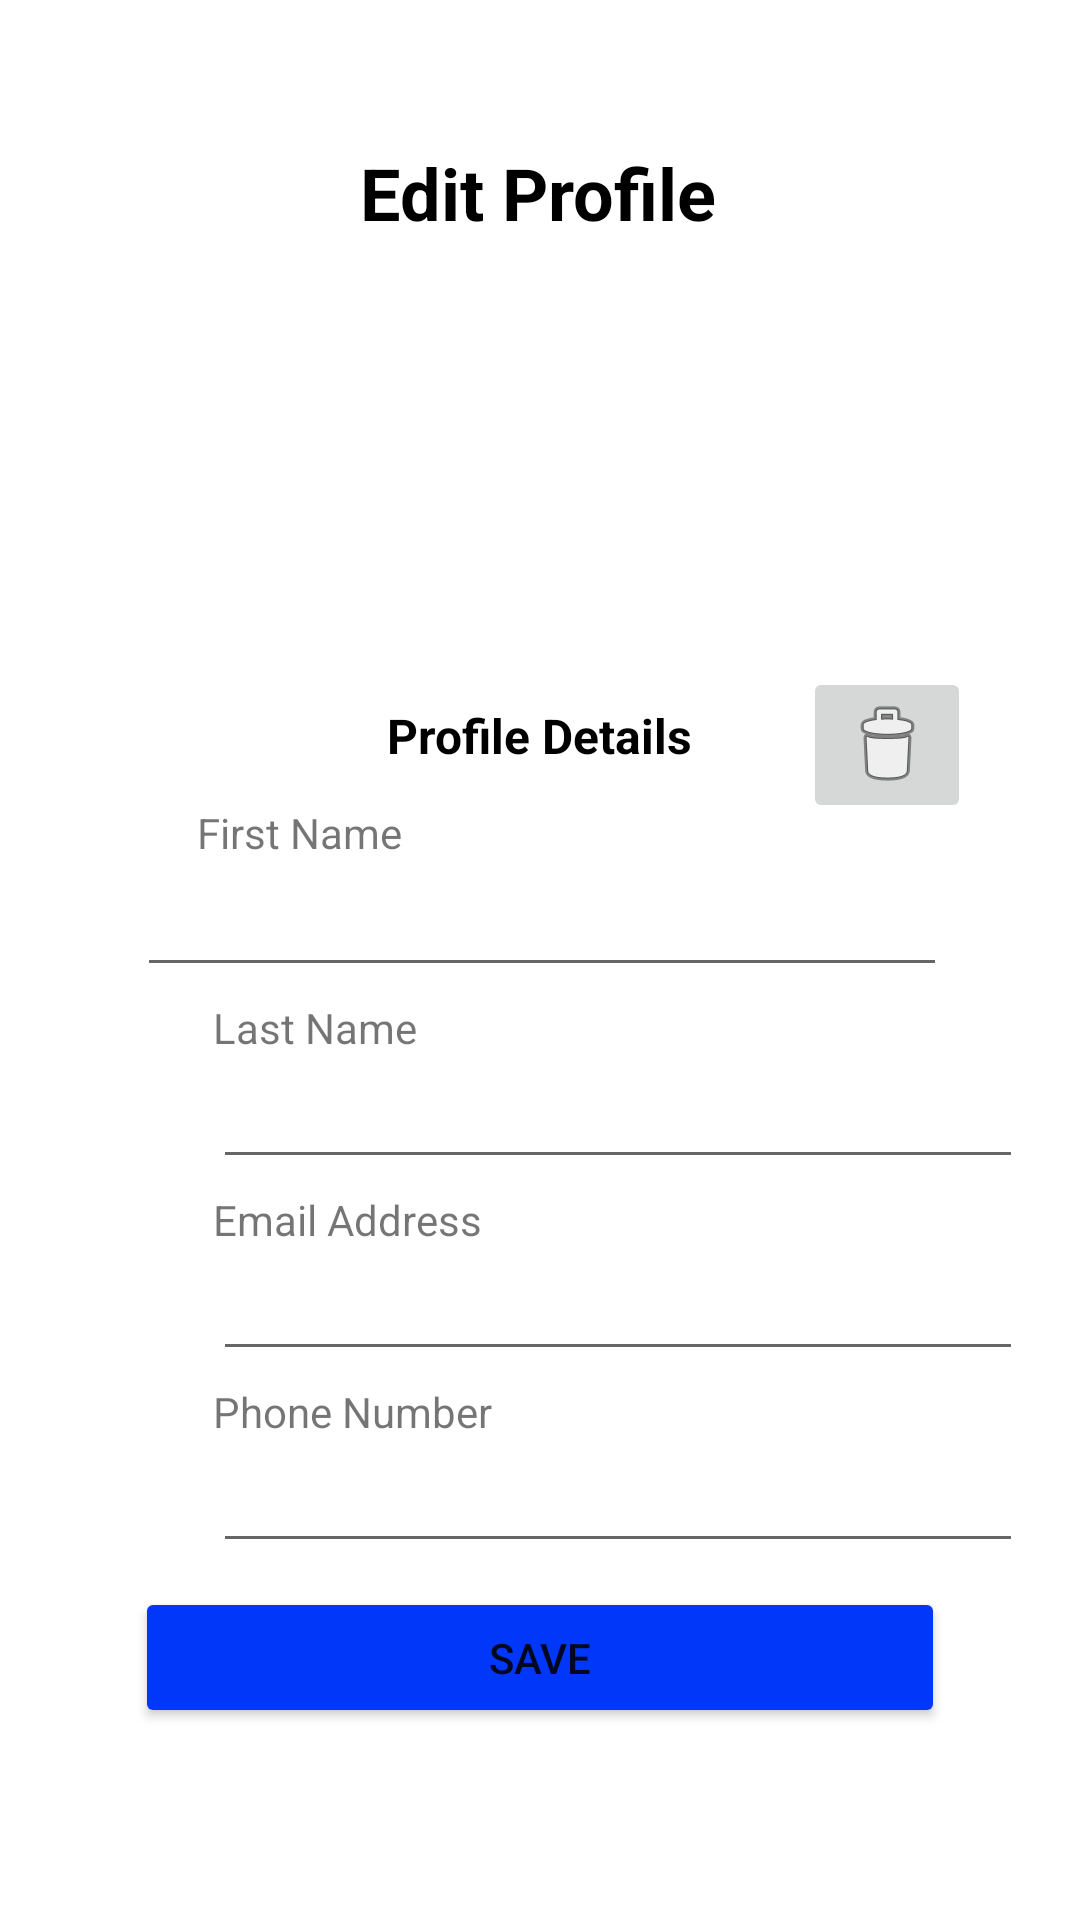

Produce the Android XML layout that renders to this screen, including the resource entries it uses.
<!-- AndroidManifest.xml: application theme Theme.Weatherlens -->
<!-- res/layout/activity_edit_profile.xml -->
<?xml version="1.0" encoding="utf-8"?>
<androidx.constraintlayout.widget.ConstraintLayout xmlns:android="http://schemas.android.com/apk/res/android"
    xmlns:app="http://schemas.android.com/apk/res-auto"
    xmlns:tools="http://schemas.android.com/tools"
    android:layout_width="match_parent"
    android:layout_height="match_parent"
    tools:context=".EditProfile">

    <TextView
        android:id="@+id/textView9"
        android:layout_width="wrap_content"
        android:layout_height="wrap_content"
        android:layout_marginTop="48dp"
        android:text="@string/editprof"
        android:textColor="@color/black"
        android:textSize="24sp"
        android:textStyle="bold"
        app:layout_constraintEnd_toEndOf="parent"
        app:layout_constraintHorizontal_bias="0.498"
        app:layout_constraintStart_toStartOf="parent"
        app:layout_constraintTop_toTopOf="parent" />

    <ImageView
        android:id="@+id/imageView5"
        android:layout_width="132dp"
        android:layout_height="138dp"
        android:layout_marginStart="137dp"
        android:layout_marginTop="4dp"
        android:layout_marginEnd="137dp"
        app:layout_constraintEnd_toEndOf="parent"
        app:layout_constraintHorizontal_bias="0.4"
        app:layout_constraintStart_toStartOf="parent"
        app:layout_constraintTop_toBottomOf="@+id/textView9"
        app:srcCompat="@drawable/pngegg__1_" />

    <TextView
        android:id="@+id/textView12"
        android:layout_width="wrap_content"
        android:layout_height="wrap_content"
        android:layout_marginTop="12dp"
        android:text="@string/profdet"
        android:textColor="@color/black"
        android:textSize="16sp"
        android:textStyle="bold"
        app:layout_constraintEnd_toEndOf="parent"
        app:layout_constraintStart_toStartOf="parent"
        app:layout_constraintTop_toBottomOf="@+id/imageView5" />

    <TextView
        android:id="@+id/textView11"
        android:layout_width="wrap_content"
        android:layout_height="wrap_content"
        android:layout_marginStart="71dp"
        android:layout_marginTop="12dp"
        android:layout_marginEnd="282dp"
        android:text="@string/fname"
        app:layout_constraintEnd_toEndOf="parent"
        app:layout_constraintHorizontal_bias="0.09"
        app:layout_constraintStart_toStartOf="parent"
        app:layout_constraintTop_toBottomOf="@+id/textView12" />

    <TextView
        android:id="@+id/textView19"
        android:layout_width="wrap_content"
        android:layout_height="wrap_content"
        android:layout_marginStart="71dp"
        android:layout_marginTop="4dp"
        android:layout_marginEnd="282dp"
        android:text="@string/lastname2"
        app:layout_constraintEnd_toEndOf="parent"
        app:layout_constraintHorizontal_bias="0.0"
        app:layout_constraintStart_toStartOf="parent"
        app:layout_constraintTop_toBottomOf="@+id/editTextTextPersonName12" />

    <TextView
        android:id="@+id/textView20"
        android:layout_width="wrap_content"
        android:layout_height="wrap_content"
        android:layout_marginStart="71dp"
        android:layout_marginTop="4dp"
        android:layout_marginEnd="282dp"
        android:text="@string/email2"
        app:layout_constraintEnd_toEndOf="parent"
        app:layout_constraintHorizontal_bias="0.0"
        app:layout_constraintStart_toStartOf="parent"
        app:layout_constraintTop_toBottomOf="@+id/editTextTextPersonName14" />

    <TextView
        android:id="@+id/textView21"
        android:layout_width="wrap_content"
        android:layout_height="wrap_content"
        android:layout_marginStart="71dp"
        android:layout_marginTop="4dp"
        android:layout_marginEnd="282dp"
        android:text="@string/phone2"
        app:layout_constraintEnd_toEndOf="parent"
        app:layout_constraintHorizontal_bias="0.0"
        app:layout_constraintStart_toStartOf="parent"
        app:layout_constraintTop_toBottomOf="@+id/editTextTextPersonName15" />

    <EditText
        android:id="@+id/editTextTextPersonName12"
        android:layout_width="270dp"
        android:layout_height="37dp"
        android:layout_marginStart="71dp"
        android:layout_marginTop="5dp"
        android:layout_marginEnd="70dp"
        android:ems="10"
        android:inputType="textPersonName"
        android:textSize="14sp"
        app:layout_constraintEnd_toEndOf="parent"
        app:layout_constraintStart_toStartOf="parent"
        app:layout_constraintTop_toBottomOf="@+id/textView11" />

    <EditText
        android:id="@+id/editTextTextPersonName14"
        android:layout_width="270dp"
        android:layout_height="37dp"
        android:layout_marginStart="71dp"
        android:layout_marginTop="4dp"
        android:layout_marginEnd="70dp"
        android:ems="10"
        android:inputType="textPersonName"
        android:textSize="14sp"
        app:layout_constraintEnd_toEndOf="parent"
        app:layout_constraintHorizontal_bias="0.0"
        app:layout_constraintStart_toStartOf="parent"
        app:layout_constraintTop_toBottomOf="@+id/textView19" />

    <EditText
        android:id="@+id/editTextTextPersonName15"
        android:layout_width="270dp"
        android:layout_height="37dp"
        android:layout_marginStart="71dp"
        android:layout_marginTop="4dp"
        android:layout_marginEnd="70dp"
        android:ems="10"
        android:inputType="textPersonName"
        android:textSize="14sp"
        app:layout_constraintEnd_toEndOf="parent"
        app:layout_constraintHorizontal_bias="0.0"
        app:layout_constraintStart_toStartOf="parent"
        app:layout_constraintTop_toBottomOf="@+id/textView20" />

    <EditText
        android:id="@+id/editTextTextPersonName16"
        android:layout_width="270dp"
        android:layout_height="37dp"
        android:layout_marginStart="71dp"
        android:layout_marginTop="4dp"
        android:layout_marginEnd="70dp"
        android:ems="10"
        android:inputType="textPersonName"
        android:textSize="14sp"
        app:layout_constraintEnd_toEndOf="parent"
        app:layout_constraintHorizontal_bias="0.0"
        app:layout_constraintStart_toStartOf="parent"
        app:layout_constraintTop_toBottomOf="@+id/textView21" />

    <Button
        android:id="@+id/button20"
        android:layout_width="270dp"
        android:layout_height="47dp"
        android:layout_marginStart="157dp"
        android:layout_marginTop="8dp"
        android:layout_marginEnd="160dp"
        android:backgroundTint="@color/getstartbtncol"
        android:text="@string/save"
        app:layout_constraintEnd_toEndOf="parent"
        app:layout_constraintHorizontal_bias="0.494"
        app:layout_constraintStart_toStartOf="parent"
        app:layout_constraintTop_toBottomOf="@+id/editTextTextPersonName16" />

    <ImageButton
        android:id="@+id/imageButton11"
        android:layout_width="wrap_content"
        android:layout_height="wrap_content"
        app:layout_constraintEnd_toEndOf="parent"
        app:layout_constraintStart_toEndOf="@+id/textView12"
        app:layout_constraintTop_toBottomOf="@+id/imageView5"
        app:srcCompat="@android:drawable/ic_menu_delete" />

</androidx.constraintlayout.widget.ConstraintLayout>
<!-- resources referenced by this layout -->
<resources>
  <color name="black">#FF000000</color>
  <color name="getstartbtncol">#0037F8</color>
  <string name="editprof">Edit Profile</string>
  <string name="email2">Email Address</string>
  <string name="fname">First Name</string>
  <string name="lastname2">Last Name</string>
  <string name="phone2">Phone Number</string>
  <string name="profdet">Profile Details</string>
  <string name="save">Save</string>
  <style name="Theme.Weatherlens" parent="Theme.MaterialComponents.DayNight.DarkActionBar">
          
          <item name="colorPrimary">@color/purple_500</item>
          <item name="colorPrimaryVariant">@color/purple_700</item>
          <item name="colorOnPrimary">@color/white</item>
          
          <item name="colorSecondary">@color/teal_200</item>
          <item name="colorSecondaryVariant">@color/teal_700</item>
          <item name="colorOnSecondary">@color/black</item>
          
          <item name="android:statusBarColor" tools:targetApi="l">?attr/colorPrimaryVariant</item>
          
      </style>
  <color name="purple_500">#FF6200EE</color>
  <color name="purple_700">#FF3700B3</color>
  <color name="white">#FFFFFFFF</color>
  <color name="teal_200">#FF03DAC5</color>
  <color name="teal_700">#FF018786</color>
</resources>
